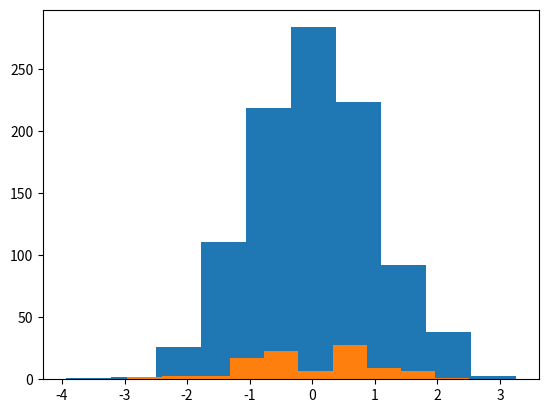

Generate this figure with matplotlib: (Note: this script raises an exception after producing the figure.)
import numpy as np
import pandas as pd
from numpy.random import randn
from scipy import stats
import matplotlib as mpl
import matplotlib.pyplot as plt
import seaborn as sms

ds1 = randn(1000)
ds2 = randn(100)

plt.hist(ds1)
plt.savefig('image1.png')
#plt.show()

plt.hist(ds2)
plt.savefig('image2.png')
#plt.show()

plt.hist(ds1,density=True,color='green',bins=15,alpha=0.5)
plt.hist(ds2,density=True,bins=15,alpha=0.5)
plt.savefig('image3.png')
#plt.show()

#sms
ds3 = randn(1000)
ds4 = randn(1000)

sms_plot = sms.jointplot(ds3,ds4)
sms_plot.savefig('image4.png')

sms_plot2 = sms.jointplot(ds3,ds4,kind="hex")
sms_plot2.savefig('image5.png')
